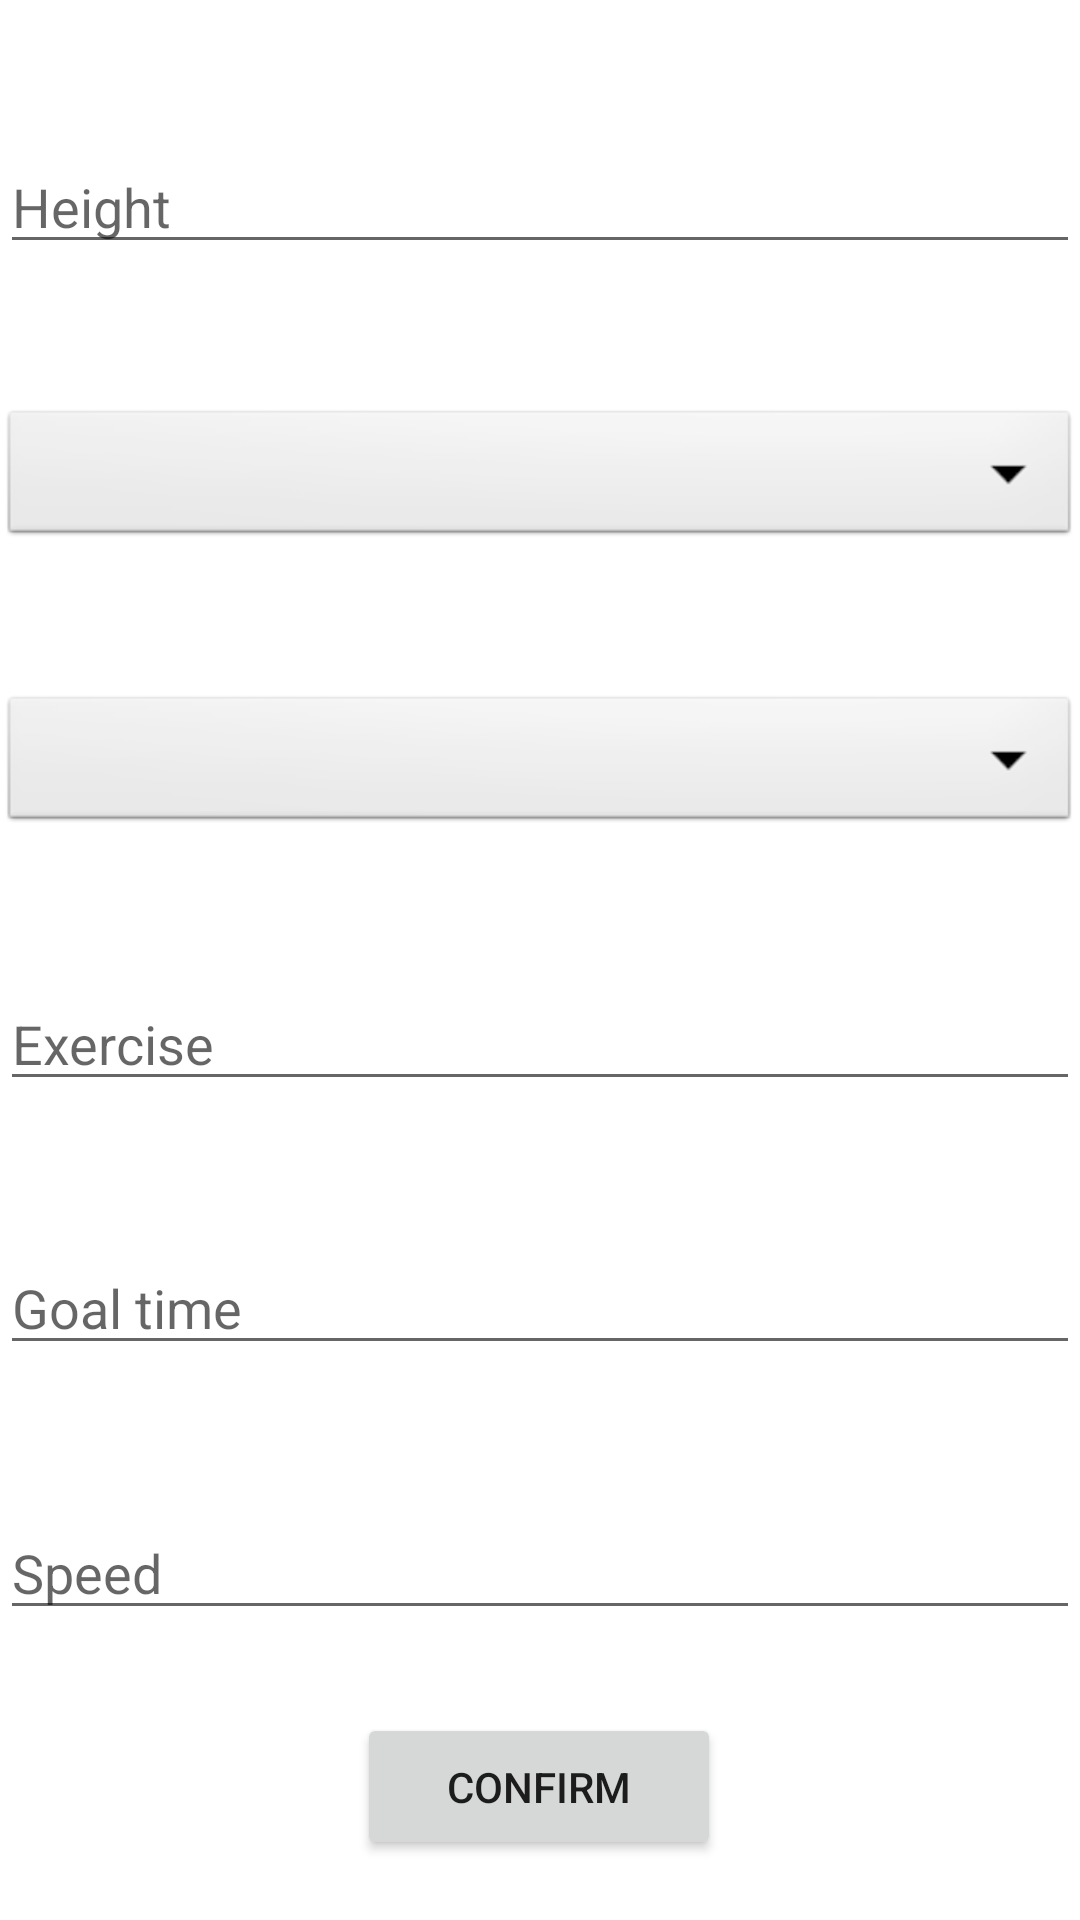

Android layout source for this screen:
<!-- AndroidManifest.xml: application theme Theme.InteractiveRunning -->
<!-- res/layout/fragment_user_data.xml -->
<?xml version="1.0" encoding="utf-8"?>
<androidx.constraintlayout.widget.ConstraintLayout xmlns:android="http://schemas.android.com/apk/res/android"
    xmlns:app="http://schemas.android.com/apk/res-auto"
    android:layout_width="match_parent"
    android:layout_height="match_parent"
    android:layout_marginHorizontal="14dp">


    <EditText
        android:id="@+id/height_field"
        android:layout_width="match_parent"
        android:layout_height="wrap_content"
        android:hint="@string/height"
        android:inputType="number"
        app:layout_constraintBottom_toTopOf="@id/gender_field"
        app:layout_constraintEnd_toStartOf="parent"
        app:layout_constraintStart_toStartOf="parent"
        app:layout_constraintTop_toTopOf="parent" />
    
    
    
    <Spinner
        android:id="@+id/gender_field"
        android:layout_width="match_parent"
        android:layout_height="wrap_content"
        android:background="@android:drawable/btn_dropdown"
        android:spinnerMode="dropdown"
        app:layout_constraintBottom_toTopOf="@id/age_field"
        app:layout_constraintEnd_toStartOf="parent"
        app:layout_constraintHorizontal_bias="0.038"
        app:layout_constraintStart_toStartOf="parent"
        app:layout_constraintTop_toBottomOf="@id/height_field" />

    <Spinner
        android:id="@+id/age_field"
        android:layout_width="match_parent"
        android:layout_height="wrap_content"
        android:background="@android:drawable/btn_dropdown"
        android:spinnerMode="dropdown"
        app:layout_constraintBottom_toTopOf="@id/exercise_field"
        app:layout_constraintEnd_toStartOf="parent"
        app:layout_constraintHorizontal_bias="0.0"
        app:layout_constraintStart_toStartOf="parent"
        app:layout_constraintTop_toBottomOf="@id/gender_field" />

    
    <EditText
        android:id="@+id/exercise_field"
        android:layout_width="match_parent"
        android:layout_height="wrap_content"
        android:hint="@string/exercise"
        android:inputType="number"
        app:layout_constraintBottom_toTopOf="@id/goal_field"
        app:layout_constraintEnd_toStartOf="parent"
        app:layout_constraintHorizontal_bias="0.0"
        app:layout_constraintStart_toStartOf="parent"
        app:layout_constraintTop_toBottomOf="@id/age_field" />

    <EditText
        android:id="@+id/goal_field"
        android:layout_width="match_parent"
        android:layout_height="wrap_content"
        android:hint="@string/goal_time"
        android:inputType="numberDecimal"
        app:layout_constraintBottom_toTopOf="@id/speed_field"
        app:layout_constraintEnd_toStartOf="parent"
        app:layout_constraintStart_toStartOf="parent"
        app:layout_constraintTop_toBottomOf="@id/exercise_field" />

    <EditText
        android:id="@+id/speed_field"
        android:layout_width="match_parent"
        android:layout_height="wrap_content"
        android:layout_marginBottom="50dp"
        android:hint="@string/speed"
        android:inputType="numberDecimal"
        app:layout_constraintBottom_toBottomOf="parent"
        app:layout_constraintEnd_toStartOf="parent"
        app:layout_constraintStart_toStartOf="parent"
        app:layout_constraintTop_toBottomOf="@id/goal_field" />

    <Button
        android:id="@+id/confirm_button"
        android:layout_width="wrap_content"
        android:layout_height="wrap_content"
        android:layout_marginBottom="20dp"
        android:paddingHorizontal="30dp"
        android:paddingVertical="15dp"
        android:text="@string/confirm"
        app:layout_constraintBottom_toBottomOf="parent"
        app:layout_constraintEnd_toEndOf="parent"
        app:layout_constraintHorizontal_bias="0.498"
        app:layout_constraintStart_toStartOf="parent" />
</androidx.constraintlayout.widget.ConstraintLayout>
<!-- resources referenced by this layout -->
<resources>
  <string name="confirm">Confirm</string>
  <string name="exercise">Exercise</string>
  <string name="goal_time">Goal time</string>
  <string name="height">Height</string>
  <string name="speed">Speed</string>
  <style name="Theme.InteractiveRunning" parent="Theme.MaterialComponents.DayNight.DarkActionBar">
          
          <item name="colorPrimary">@color/primaryColor</item>
          <item name="colorPrimaryVariant">@color/primaryLightColor</item>
          <item name="colorOnPrimary">@color/primaryTextColor</item>
          
          <item name="colorSecondary">@color/secondaryColor</item>
          <item name="colorSecondaryVariant">@color/secondaryLightColor</item>
          <item name="colorOnSecondary">@color/secondaryTextColor</item>
          
          <item name="android:statusBarColor" tools:targetApi="l">?attr/colorPrimaryVariant</item>
          
      </style>
  <color name="primaryColor">#1976d2</color>
  <color name="primaryLightColor">#63a4ff</color>
  <color name="primaryTextColor">#ffffff</color>
  <color name="secondaryColor">#d2974b</color>
  <color name="secondaryLightColor">#ffc879</color>
  <color name="secondaryTextColor">#000000</color>
</resources>
